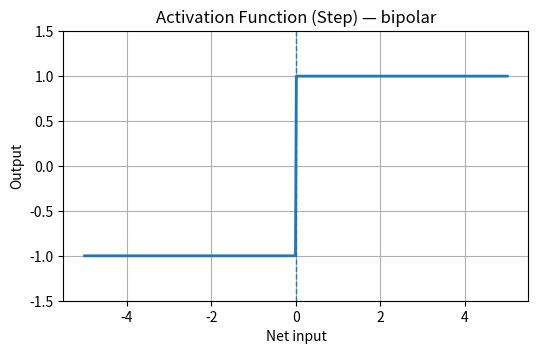
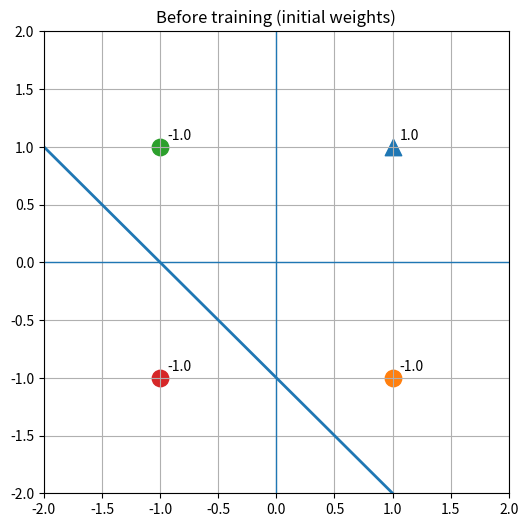
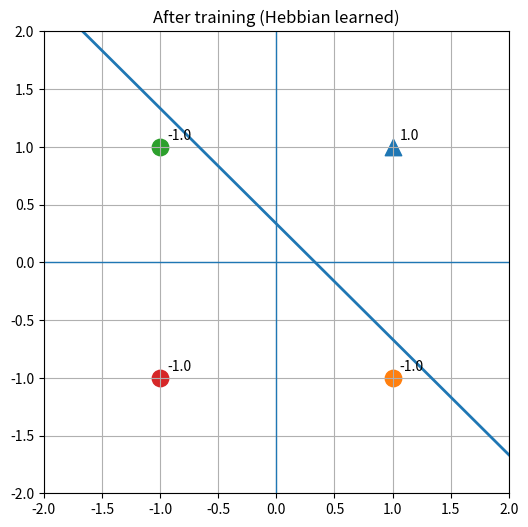

These figures' Python source, in order:
# ---
# jupytext:
#   formats: ipynb,py:percent
#   text_representation:
#     extension: .py
#     format_name: percent
#     format_version: '1.3'
# ---

# %% [markdown]
# # Hebbian Learning — AND Gate (Jupytext / percent format)
#
# This file demonstrates a simple Hebbian learning rule on a bipolar AND gate.
# It includes:
# - Hebbian training function
# - Prediction function
# - Activation (step) plot
# - Decision boundary plot **before** and **after** training
#
# Save this file as `Hebbian_Learning_percent.py`. GitHub will show it as a code file;
# if you use **Jupytext** it will open as a notebook (markdown + code cells) and render nicely.

# %%
import numpy as np
import matplotlib.pyplot as plt
import os

# %% [markdown]
# ## Activation function (step / bipolar)

# %%
def activation_function(x):
    """Step activation: returns +1 for x >= 0, else -1"""
    return 1 if x >= 0 else -1

# %% [markdown]
# ## Hebbian training
#
# We use bipolar inputs `{-1, +1}` and targets `{-1, +1}`.  
# We keep weights in the form: `[bias, w1, w2]`
# (bias is treated as weight for a constant input of 1).

# %%
def hebb_train(inputs, targets, init_weights=None, verbose=False):
    """
    Train using Hebbian rule (fast/one-shot updates).
    inputs: (n_samples, n_features) array with bipolar values (-1 or +1)
    targets: (n_samples,) array with bipolar values (-1 or +1)
    init_weights: optional initial weights (bias + n_features)
    Returns: weights as np.array([bias, w1, w2, ...])
    """
    n_features = inputs.shape[1]
    if init_weights is None:
        weights = np.ones(n_features + 1, dtype=float)  # bias + weights
    else:
        weights = init_weights.astype(float).copy()

    if verbose:
        print("Initial weights:", weights)

    for x, y in zip(inputs, targets):
        x_aug = np.array([1.0] + list(x))  # add bias input
        weights = weights + y * x_aug      # Hebbian update: W += y * x_aug
        if verbose:
            print(f"Input: {x}, Target: {y}, Updated weights: {weights}")

    return weights

# %% [markdown]
# ## Prediction (inference)

# %%
def predict(weights, x):
    """
    Predict label (+1 or -1) for input x (1D array of features).
    weights: [bias, w1, w2, ...]
    """
    x_aug = np.array([1.0] + list(x))
    net = np.dot(weights, x_aug)
    return activation_function(net)

# %% [markdown]
# ## Plot: Activation (step) function

# %%
def plot_activation(save_path=None):
    xs = np.linspace(-5, 5, 500)
    ys = np.array([activation_function(v) for v in xs])

    plt.figure(figsize=(6, 3.5))
    plt.plot(xs, ys, linewidth=2)
    plt.axvline(0, linewidth=1, linestyle='--')
    plt.title("Activation Function (Step) — bipolar")
    plt.xlabel("Net input")
    plt.ylabel("Output")
    plt.ylim(-1.5, 1.5)
    plt.grid(True)
    if save_path:
        plt.savefig(save_path, bbox_inches='tight')
    plt.show()
    plt.close()

# %% [markdown]
# ## Plot: Decision boundary
#
# For weights `[b, w1, w2]` we draw the line `w1*x + w2*y + b = 0`.
# Handle case when w2 is nearly zero (vertical boundary).

# %%
def plot_decision_boundary(weights, inputs, targets, title=None, save_path=None):
    """
    Plot input points and the decision boundary defined by weights.
    inputs: (n_samples, 2)
    targets: (n_samples,) in {-1, +1}
    """
    b = weights[0]
    w1 = weights[1]
    w2 = weights[2]

    xs = np.linspace(-2.0, 2.0, 400)

    plt.figure(figsize=(6, 6))
    # If w2 is small, plot vertical line x = -b/w1
    eps = 1e-9
    if abs(w2) < eps and abs(w1) > eps:
        x_vert = -b / w1
        plt.axvline(x_vert, linewidth=2, label="Decision boundary")
    elif abs(w1) < eps and abs(w2) > eps:
        y_horiz = -b / w2
        plt.axhline(y_horiz, linewidth=2, label="Decision boundary")
    else:
        ys = -(b + w1 * xs) / (w2 + eps)
        plt.plot(xs, ys, linewidth=2, label="Decision boundary")

    # Plot datapoints
    # Map targets (+1) -> marker '^', (-1) -> 'o' and color-coded using c
    for p, t in zip(inputs, targets):
        marker = '^' if t == 1 else 'o'
        plt.scatter(p[0], p[1], s=140, marker=marker)
        plt.text(p[0] + 0.06, p[1] + 0.06, f"{t}", fontsize=10)

    plt.axhline(0, linewidth=1)
    plt.axvline(0, linewidth=1)
    plt.xlim(-2, 2)
    plt.ylim(-2, 2)
    plt.grid(True)
    if title:
        plt.title(title)
    if save_path:
        plt.savefig(save_path, bbox_inches='tight')
    plt.show()
    plt.close()

# %% [markdown]
# ## Example dataset — Bipolar AND gate
#
# Inputs are bipolar: +1 represents logical 1, -1 represents logical 0 (bipolar encoding)

# %%
inputs = np.array([
    [ 1,  1],
    [ 1, -1],
    [-1,  1],
    [-1, -1]
], dtype=float)

targets = np.array([1, -1, -1, -1], dtype=float)  # AND gate (bipolar)

# %% [markdown]
# ## Run demo (training, plotting, testing)
#
# This block runs only when the file is executed (not when imported).

# %%
def demo(save_plots=True, verbose=True):
    out_dir = "plots"
    if save_plots and not os.path.exists(out_dir):
        os.makedirs(out_dir)

    # Initial weights (bias + w1 + w2) initialized to ones
    weights_init = np.ones(inputs.shape[1] + 1, dtype=float)

    if verbose:
        print("Initial weights:", weights_init)

    # Plot activation function
    act_path = os.path.join(out_dir, "activation.png") if save_plots else None
    plot_activation(save_path=act_path)
    if verbose and save_plots:
        print("Saved activation plot to:", act_path)

    # Plot decision boundary before training
    before_path = os.path.join(out_dir, "before.png") if save_plots else None
    plot_decision_boundary(weights_init, inputs, targets, title="Before training (initial weights)", save_path=before_path)
    if verbose and save_plots:
        print("Saved BEFORE-training decision boundary to:", before_path)

    # Train
    weights_final = hebb_train(inputs, targets, init_weights=weights_init, verbose=verbose)
    if verbose:
        print("\nFinal weights after Hebbian training:", weights_final)

    # Plot decision boundary after training
    after_path = os.path.join(out_dir, "after.png") if save_plots else None
    plot_decision_boundary(weights_final, inputs, targets, title="After training (Hebbian learned)", save_path=after_path)
    if verbose and save_plots:
        print("Saved AFTER-training decision boundary to:", after_path)

    # Test predictions
    if verbose:
        print("\nPredictions on training set:")
        for x in inputs:
            print(f" Input {list(x)} -> {predict(weights_final, x)}")

    return weights_init, weights_final

# %% [markdown]
# ## If run as a script, execute demo

# %%
if __name__ == "__main__":
    demo(save_plots=True, verbose=True)
